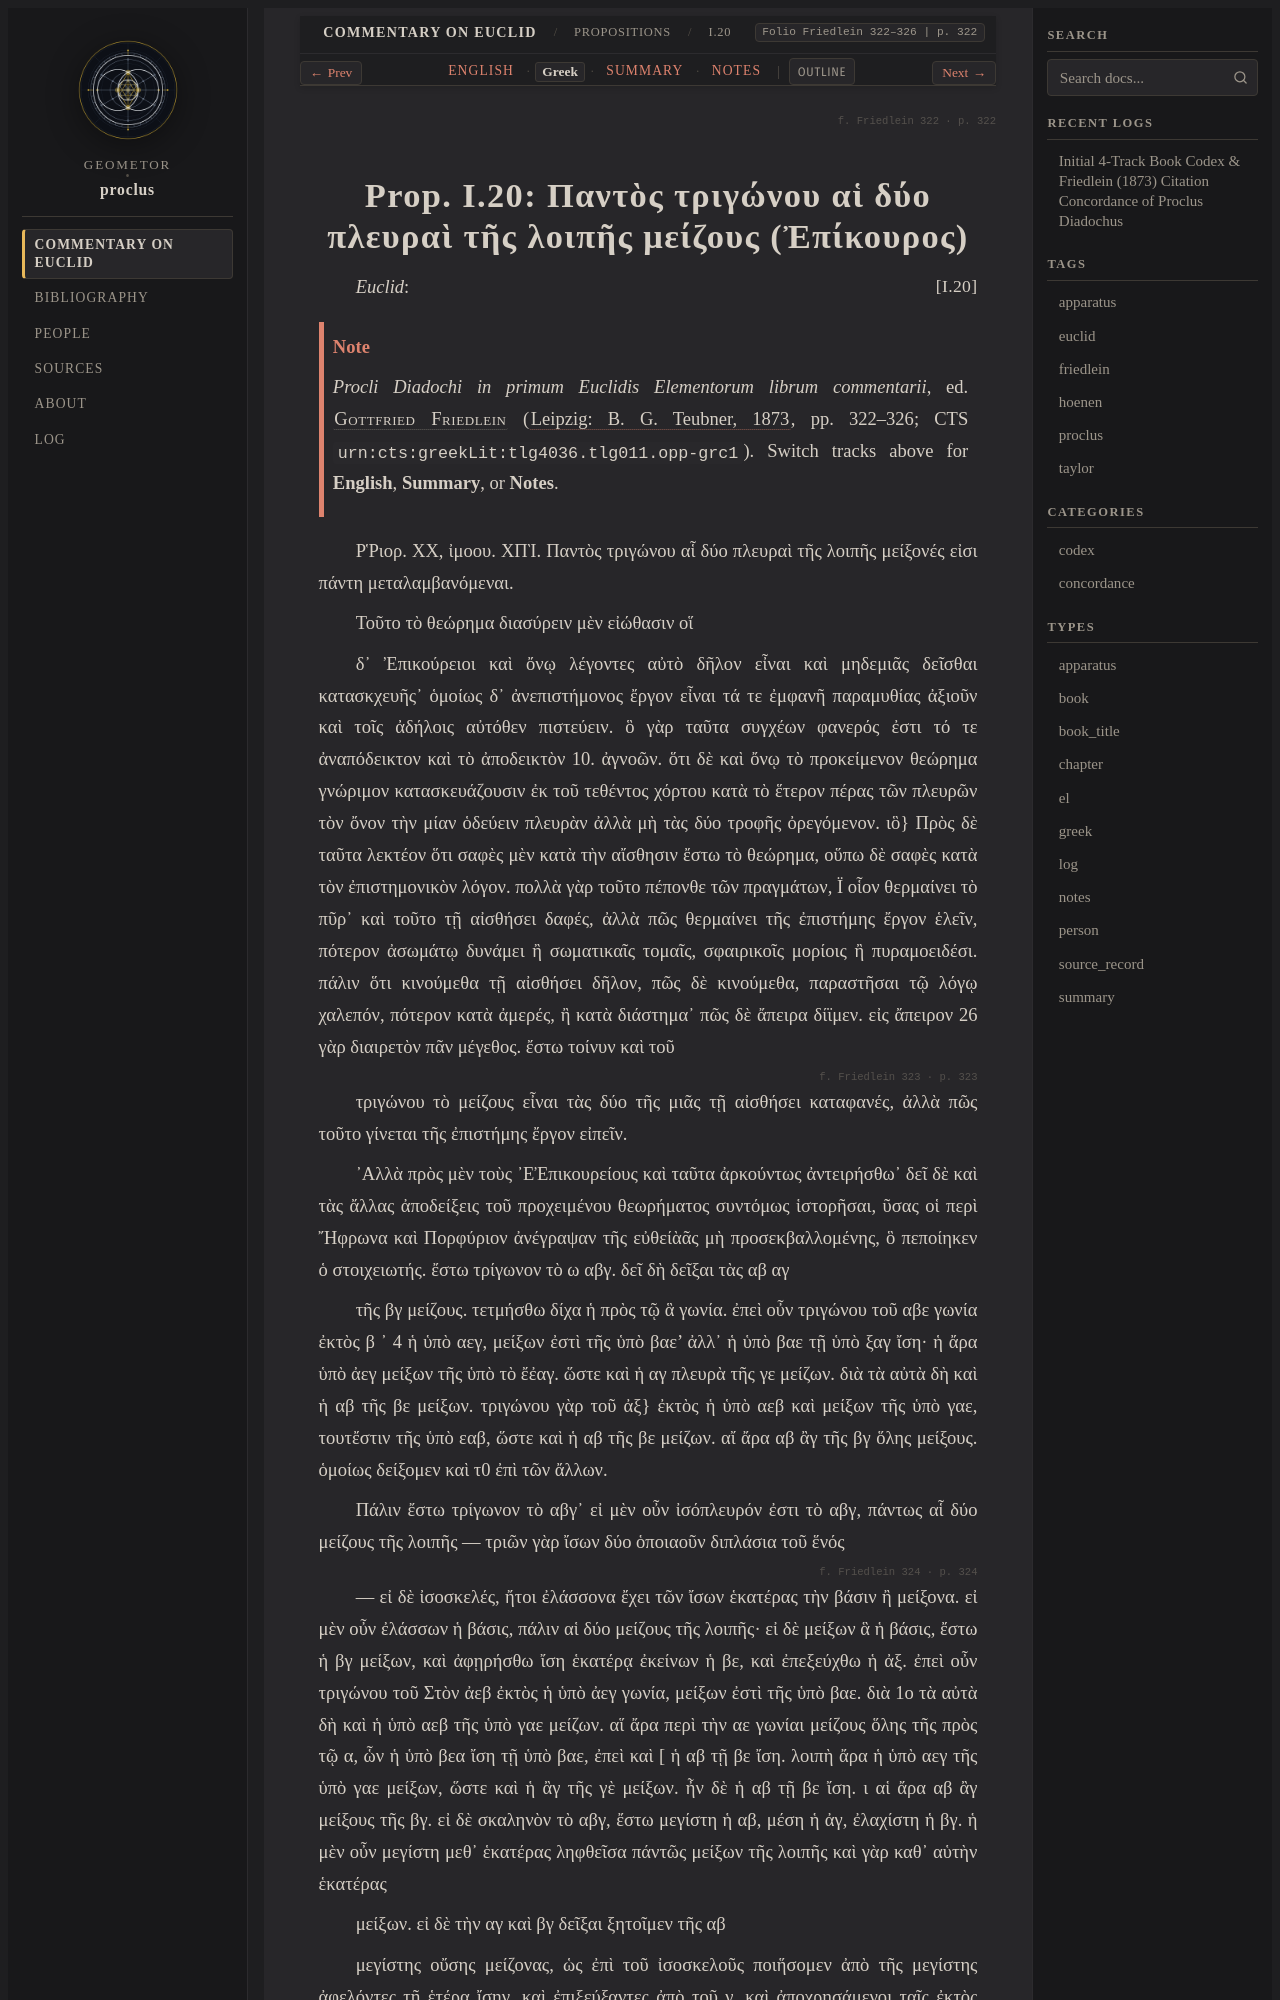

repository: geometor/proclus · page: in_euclidem/propositions/20/greek.html · generator: sphinx

:order: 20
:layout: book
:canonical_id: I.20
:breadcrumb_title: I.20
:folio: Friedlein 322–326
:book: Book I: Propositions
:type: greek
:tracks: English: index | Greek: greek | Summary: summary | Notes: notes

.. folio:: Friedlein 322
   :page: 322

.. _sec-prop-20-21-el:
.. _sec-prop-20-el:
